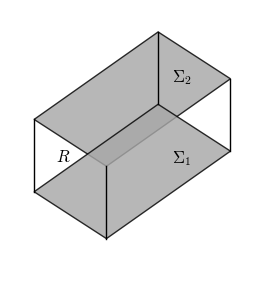
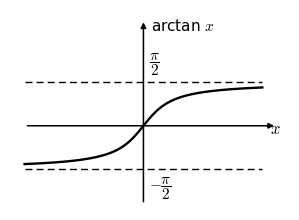
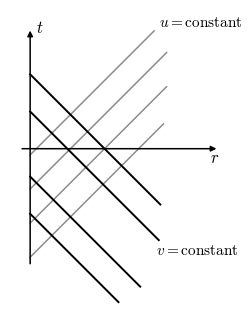
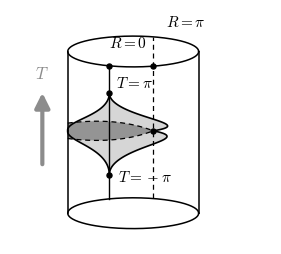
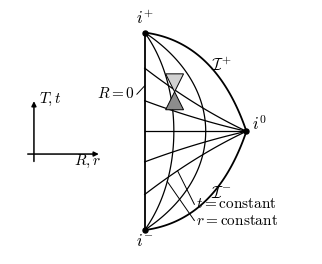
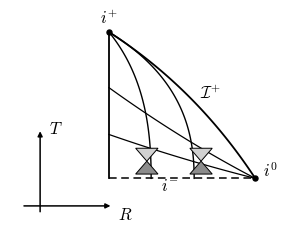
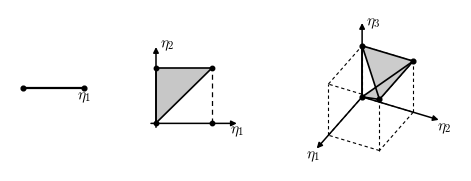

Python code for these plots, in order:
# -*- coding: utf-8 -*-
"""
《时空与几何》(Carroll, Spacetime and Geometry) 中文重排工程
附录插图重绘：E.1, H.1-H.5, I.1  黑白教材风矢量图
产物: figures/fig_{key}.pdf + figures/preview/fig_{key}.png
"""
import os
import matplotlib
matplotlib.use('Agg')
import matplotlib.pyplot as plt
import numpy as np
from matplotlib.patches import Polygon

plt.rcParams.update({
    'font.family': ['Times New Roman', 'SimSun'],
    'mathtext.fontset': 'cm',
    'axes.unicode_minus': False,
    'font.size': 11,
    'lines.linewidth': 1.2,
    'savefig.facecolor': 'white',
})

FIGDIR = r'E:\AI整理书籍\卡罗尔\重排本\figures'
PREV = os.path.join(FIGDIR, 'preview')
os.makedirs(PREV, exist_ok=True)

GRAY = '0.55'


# ---------------- 通用小工具 ----------------

def save(fig, key):
    fig.savefig(os.path.join(FIGDIR, 'fig_%s.pdf' % key),
                bbox_inches='tight', pad_inches=0.03)
    fig.savefig(os.path.join(PREV, 'fig_%s.png' % key),
                dpi=300, bbox_inches='tight', pad_inches=0.03)
    plt.close(fig)


def arr(ax, p0, p1, lw=1.1, ms=8, color='k', style='-|>', zorder=5):
    """带箭头的线段（轴线用）"""
    ax.annotate('', xy=p1, xytext=p0,
                arrowprops=dict(arrowstyle=style, linewidth=lw,
                                color=color, mutation_scale=ms),
                zorder=zorder)


def qbez(p0, m, p1, n=100):
    """二次 Bezier：过端点 p0,p1 与指定中点 m（控制曲线鼓出量最直观）"""
    p0, m, p1 = map(lambda p: np.asarray(p, float), (p0, m, p1))
    c = 2 * m - (p0 + p1) / 2.0
    t = np.linspace(0, 1, n)[:, None]
    return (1 - t) ** 2 * p0 + 2 * t * (1 - t) * c + t ** 2 * p1


def cbez(p0, c0, c1, p1, n=100):
    """三次 Bezier"""
    p0, c0, c1, p1 = map(lambda p: np.asarray(p, float), (p0, c0, c1, p1))
    t = np.linspace(0, 1, n)[:, None]
    return ((1 - t) ** 3 * p0 + 3 * t * (1 - t) ** 2 * c0
            + 3 * t ** 2 * (1 - t) * c1 + t ** 3 * p1)


def hourglass(ax, cx, cy, hw, hh, zorder=4):
    """小光锥（沙漏）图标：上锥浅灰、下锥深灰"""
    ax.add_patch(Polygon([(cx, cy), (cx - hw, cy + hh), (cx + hw, cy + hh)],
                         closed=True, facecolor='0.82', edgecolor='k',
                         lw=0.7, zorder=zorder))
    ax.add_patch(Polygon([(cx, cy), (cx - hw, cy - hh), (cx + hw, cy - hh)],
                         closed=True, facecolor='0.55', edgecolor='k',
                         lw=0.7, zorder=zorder))


# ---------------- 图 E.1  (书页 456 / p471) ----------------

def fig_E_1():
    fig, ax = plt.subplots(figsize=(3.3, 3.4))
    ax.set_aspect('equal')
    ax.axis('off')

    d = (1.05, -0.68)        # 斜投影深度向量（陡斜样式，同原书）
    sep = 1.05               # 两张类空面之间的竖直间隔
    A1 = np.array([0.2, 1.35])            # 顶面左角
    A2 = A1 + (1.8, 1.27)
    A3 = A1 + (2.85, 0.59)
    A4 = A1 + d
    B1 = A1 - (0, sep)
    B2, B3, B4 = A2 - (0, sep), A3 - (0, sep), A4 - (0, sep)

    top = Polygon([A1, A2, A3, A4], closed=True, facecolor='0.66',
                  alpha=0.82, edgecolor='k', lw=1.0, zorder=2)
    bot = Polygon([B1, B2, B3, B4], closed=True, facecolor='0.66',
                  alpha=0.82, edgecolor='k', lw=1.0, zorder=2)
    ax.add_patch(top)
    ax.add_patch(bot)
    # 连接两个超曲面的（类时）竖直棱
    for p, q in [(A1, B1), (A2, B2), (A3, B3), (A4, B4)]:
        ax.plot([p[0], q[0]], [p[1], q[1]], color='k', lw=1.0, zorder=3)

    ax.text(2.35, 1.90, r'$\Sigma_2$', fontsize=12, ha='center', zorder=4)
    ax.text(2.35, 0.72, r'$\Sigma_1$', fontsize=12, ha='center', zorder=4)
    ax.text(0.62, 0.75, r'$R$', fontsize=12, ha='center', zorder=4)

    ax.set_xlim(-0.15, 3.55)
    ax.set_ylim(-0.85, 2.95)
    save(fig, 'E.1')


# ---------------- 图 H.1  (书页 472 / p487) ----------------

def fig_H_1():
    fig, ax = plt.subplots(figsize=(3.6, 2.6))
    xa, xb = -2.45, 2.45
    x = np.linspace(xa, xb, 400)
    y = np.arctan(2.2 * x)
    ax.plot(x, y, color='k', lw=1.7, zorder=4)

    for y0 in (np.pi / 2, -np.pi / 2):
        ax.plot([xa, xb], [y0, y0], color='k', lw=1.0, ls=(0, (5, 3)), zorder=2)

    arr(ax, (0, -2.85), (0, 3.85))                 # 竖轴（原书纵轴上下大幅延伸）
    arr(ax, (xa, 0), (2.75, 0))                    # 横轴
    ax.text(0.16, 3.62, r'arctan $x$', ha='left', va='center', fontsize=11)
    ax.text(2.72, -0.30, r'$x$', ha='center', fontsize=12)
    ax.text(0.12, 2.22, r'$\dfrac{\pi}{2}$', ha='left', va='center')
    ax.text(0.12, -2.28, r'$-\dfrac{\pi}{2}$', ha='left', va='center')

    ax.set_xlim(-2.75, 3.0)
    ax.set_ylim(-3.05, 4.2)
    ax.axis('off')
    save(fig, 'H.1')


# ---------------- 图 H.2  (书页 473 / p488) ----------------

def fig_H_2():
    fig, ax = plt.subplots(figsize=(2.9, 4.0))
    ax.set_aspect('equal')
    ax.axis('off')

    arr(ax, (0, -3.8), (0, 3.9))                   # t 轴
    arr(ax, (-0.35, 0), (6.1, 0))                  # r 轴
    ax.text(0.18, 3.75, r'$t$', ha='left', fontsize=12)
    ax.text(5.95, -0.45, r'$r$', ha='center', fontsize=12)

    # u = constant（灰、斜率 +1，自 t 轴向右上）
    for u, ln in [(-0.2, 4.0), (-1.3, 4.4), (-2.4, 4.4), (-3.5, 4.3)]:
        ax.plot([0, ln], [u, u + ln], color=GRAY, lw=1.1, zorder=2)
    # v = constant（黑、斜率 -1，自 t 轴向右下）
    for v0, ln in [(2.4, 4.2), (1.2, 4.15), (-0.9, 3.55), (-2.1, 2.85)]:
        ax.plot([0, ln], [v0, v0 - ln], color='k', lw=1.4, zorder=3)

    ax.text(4.15, 3.95, r'$u=\mathrm{constant}$', ha='left', fontsize=11)
    ax.text(4.05, -3.40, r'$v=\mathrm{constant}$', ha='left', fontsize=11)

    ax.set_xlim(-0.65, 6.6)
    ax.set_ylim(-5.3, 4.5)
    save(fig, 'H.2')


# ---------------- 图 H.3  (书页 475 / p490) ----------------

def fig_H_3():
    fig, ax = plt.subplots(figsize=(3.4, 3.05))
    ax.set_aspect('equal')
    ax.axis('off')

    a = 0.85          # 圆柱半径（半宽）
    ry = 0.20         # 椭圆半短轴
    yb, yt = 0.45, 2.55          # 下、上椭圆中心高
    x0 = -0.31        # R = 0 母线
    xd = 0.26         # R = pi 虚线母线
    th = np.linspace(0, 2 * np.pi, 200)

    # ---- 阴影区（Minkowski 区，沙漏形）----
    A = (x0, 2.01)    # T = pi
    B = (x0, 0.95)    # T = -pi
    C = (xd, 1.52)    # 腰点（T = 0, R = pi）
    D = (-a, 1.52)    # 左轮廓
    x0v = x0
    AR = cbez(A, (x0v, 1.70), (0.90, 1.62), C)
    BR = cbez(B, (x0v, 1.32), (0.88, 1.40), C)
    AL = cbez(A, (x0v, 1.72), (-0.88, 1.66), D)
    BL = cbez(B, (x0v, 1.30), (-0.88, 1.38), D)
    poly = np.vstack([AR, BR[::-1], BL, AL[::-1]])
    ax.add_patch(Polygon(poly, closed=True, facecolor='0.84',
                         edgecolor='none', zorder=2))
    ax.plot(AR[:, 0], AR[:, 1], 'k-', lw=1.2, zorder=3)
    ax.plot(BR[:, 0], BR[:, 1], 'k-', lw=1.2, zorder=3)
    ax.plot(AL[:, 0], AL[:, 1], 'k-', lw=1.2, zorder=3)
    ax.plot(BL[:, 0], BL[:, 1], 'k-', lw=1.2, zorder=3)
    # 背面重叠的深灰透镜带（虚线为圆柱背面）
    Dup, Ddn = (-a, 1.62), (-a, 1.42)
    LT = qbez(Dup, (-0.25, 1.635), C)
    LB = qbez(Ddn, (-0.25, 1.405), C)
    ax.add_patch(Polygon(np.vstack([LT, LB[::-1]]), closed=True,
                         facecolor='0.58', edgecolor='none', zorder=2.5))
    ax.plot(LT[:, 0], LT[:, 1], 'k--', lw=0.9, dashes=(4, 3), zorder=3)
    ax.plot(LB[:, 0], LB[:, 1], 'k--', lw=0.9, dashes=(4, 3), zorder=3)

    # ---- 圆柱轮廓 ----
    ax.plot(a * np.cos(th), yb + ry * np.sin(th), 'k-', lw=1.1, zorder=4)
    ax.plot(a * np.cos(th), yt + ry * np.sin(th), 'k-', lw=1.1, zorder=4)
    ax.plot([-a, -a], [yb, yt], 'k-', lw=1.1, zorder=4)
    ax.plot([a, a], [yb, yt], 'k-', lw=1.1, zorder=4)
    # R = 0 实线母线 与 R = pi 虚线母线
    ax.plot([x0, x0], [yb + 0.19, yt - 0.19], 'k-', lw=1.0, zorder=3.5)
    ax.plot([xd, xd], [yb + 0.20, yt + 0.19], 'k--', lw=0.9,
            dashes=(4, 3), zorder=3.5)

    # ---- 点与标注 ----
    dot = dict(ms=3.6, color='k', zorder=6)
    for p in [A, B, C, (x0, yt - ry * np.sqrt(1 - (x0 / a) ** 2)),
              (xd, yt - ry * np.sqrt(1 - (xd / a) ** 2))]:
        ax.plot(p[0], p[1], 'o', **dot)
    ax.text(0.18, 2.60, r'$R=0$', ha='right', fontsize=11, zorder=6)
    ax.text(0.42, 2.88, r'$R=\pi$', ha='left', fontsize=11, zorder=6)
    ax.text(-0.22, 2.09, r'$T=\pi$', ha='left', fontsize=11, zorder=6)
    ax.text(-0.20, 0.87, r'$T=-\pi$', ha='left', fontsize=11, zorder=6)

    # T 方向灰箭头
    arr(ax, (-1.18, 1.05), (-1.18, 2.05), lw=3.0, ms=22, color=GRAY)
    ax.text(-1.18, 2.20, r'$T$', ha='center', fontsize=12, color=GRAY)

    ax.set_xlim(-1.60, 1.80)
    ax.set_ylim(0.05, 3.10)
    save(fig, 'H.3')


# ---------------- 图 H.4  (书页 475 / p490) ----------------

def fig_H_4():
    fig, ax = plt.subplots(figsize=(3.9, 3.7))
    ax.set_aspect('equal')
    ax.axis('off')

    ip, im = (0, 1.65), (0, -1.65)     # i+, i-
    i0 = (1.7, 0.0)
    H = 1.65

    # ---- 类光无穷远 I±（外边界，向右鼓出）----
    SIp = qbez(ip, (1.02, 1.16), i0)
    SIm = qbez(im, (1.02, -1.16), i0)
    ax.plot(SIp[:, 0], SIp[:, 1], 'k-', lw=1.3, zorder=3)
    ax.plot(SIm[:, 0], SIm[:, 1], 'k-', lw=1.3, zorder=3)

    # ---- t = constant 线（自 R=0 轴出发，缓降汇入 i0）----
    for y0 in (0.64 * H, 0.31 * H):
        cu = qbez((0, y0), (0.85, 0.44 * y0), i0)
        cl = qbez((0, -y0), (0.85, -0.44 * y0), i0)
        ax.plot(cu[:, 0], cu[:, 1], 'k-', lw=0.9, zorder=2)
        ax.plot(cl[:, 0], cl[:, 1], 'k-', lw=0.9, zorder=2)
    ax.plot([0, i0[0]], [0, i0[1]], 'k-', lw=0.9, zorder=2)   # t = 0

    # ---- r = constant 世界线（i- 到 i+，向右鼓出的弧）----
    arcs = []
    for cx in (0.65, 1.36):
        arc = cbez(im, (cx, -0.75), (cx, 0.75), ip)
        arcs.append(arc)
        ax.plot(arc[:, 0], arc[:, 1], 'k-', lw=0.9, zorder=2)

    # ---- R = 0 边界 ----
    ax.plot([0, 0], [im[1], ip[1]], 'k-', lw=1.3, zorder=3)

    # ---- 光锥小图标（骑在内侧 r=const 弧上）----
    hourglass(ax, 0.50, 0.66, 0.15, 0.30)

    # ---- 点与标注 ----
    dot = dict(ms=3.6, color='k', zorder=6)
    for p in (ip, im, i0):
        ax.plot(p[0], p[1], 'o', **dot)
    ax.text(0, 1.80, r'$i^{+}$', ha='center', fontsize=12)
    ax.text(0, -1.90, r'$i^{-}$', ha='center', fontsize=12)
    ax.text(1.79, 0.03, r'$i^{0}$', ha='left', fontsize=12)
    ax.text(1.10, 1.02, r'$\mathcal{I}^{+}$', ha='left', fontsize=12)
    ax.text(1.10, -1.10, r'$\mathcal{I}^{-}$', ha='left', fontsize=12)

    # R = 0 引线标注
    ax.text(-0.16, 0.56, r'$R=0$', ha='right', fontsize=11)
    ax.plot([-0.13, 0.0], [0.62, 0.76], 'k-', lw=0.7)

    # t / r = constant 引线标注（原书位于图外右下角）
    tgt_t = qbez((0, -0.64 * H), (0.85, -0.44 * 0.64 * H), i0)
    tgt_t = tgt_t[int(0.32 * len(tgt_t))]
    tgt_r = arcs[0][int(0.26 * len(arcs[0]))]
    ax.text(0.85, -1.28, r'$t=\mathrm{constant}$', ha='left', fontsize=11)
    ax.plot([0.83, tgt_t[0]], [-1.22, tgt_t[1]], 'k-', lw=0.7)
    ax.text(0.85, -1.55, r'$r=\mathrm{constant}$', ha='left', fontsize=11)
    ax.plot([0.83, tgt_r[0]], [-1.49, tgt_r[1]], 'k-', lw=0.7)

    # ---- 左侧小坐标系（T,t / R,r）----
    arr(ax, (-1.85, -0.55), (-1.85, 0.55), ms=7)
    arr(ax, (-2.00, -0.38), (-0.72, -0.38), ms=7)
    ax.text(-1.76, 0.48, r'$T,t$', ha='left', fontsize=11)
    ax.text(-0.95, -0.56, r'$R,r$', ha='center', fontsize=11)

    ax.set_xlim(-2.25, 2.80)
    ax.set_ylim(-2.05, 2.0)
    save(fig, 'H.4')


# ---------------- 图 H.5  (书页 478 / p493) ----------------

def fig_H_5():
    fig, ax = plt.subplots(figsize=(3.8, 2.85))
    ax.set_aspect('equal')
    ax.axis('off')

    ip, i0 = (0, 1.7), (1.7, 0.0)

    # 奇点 T = 0（底边虚线）与 R = 0 左边线
    ax.plot([0, i0[0]], [0, 0], 'k--', lw=1.1, dashes=(5, 3), zorder=3)
    ax.plot([0, 0], [0, ip[1]], 'k-', lw=1.3, zorder=3)

    # I+ 外边界
    SIp = qbez(ip, (0.93, 0.95), i0)
    ax.plot(SIp[:, 0], SIp[:, 1], 'k-', lw=1.3, zorder=3)

    # 共动世界线（r = const，自奇点竖直出发，汇入 i+）
    for xa, c1x in [(0.49, 0.44), (0.99, 0.88)]:
        wl = cbez((xa, 0), (xa, 0.50), (c1x, 1.16), ip)
        ax.plot(wl[:, 0], wl[:, 1], 'k-', lw=1.0, zorder=2)

    # t = constant 线（自 R=0 出发缓降汇入 i0）
    for y0 in (0.62 * 1.7, 0.30 * 1.7):
        cu = qbez((0, y0), (0.85, 0.46 * y0), i0)
        ax.plot(cu[:, 0], cu[:, 1], 'k-', lw=0.9, zorder=2)

    # 光锥小图标
    hourglass(ax, 0.44, 0.20, 0.13, 0.15)
    hourglass(ax, 1.07, 0.20, 0.13, 0.15)

    # 点与标注
    dot = dict(ms=3.6, color='k', zorder=6)
    for p in (ip, i0):
        ax.plot(p[0], p[1], 'o', **dot)
    ax.text(0, 1.80, r'$i^{+}$', ha='center', fontsize=12)
    ax.text(1.79, 0.02, r'$i^{0}$', ha='left', fontsize=12)
    ax.text(0.71, -0.14, r'$i^{-}$', ha='center', fontsize=12)
    ax.text(1.06, 0.93, r'$\mathcal{I}^{+}$', ha='left', fontsize=12)

    # 左侧小坐标系
    arr(ax, (-0.80, -0.42), (-0.80, 0.58), ms=7)
    arr(ax, (-1.02, -0.32), (0.05, -0.32), ms=7)
    ax.text(-0.70, 0.52, r'$T$', ha='left', fontsize=12)
    ax.text(0.10, -0.48, r'$R$', ha='left', fontsize=12)

    ax.set_xlim(-1.15, 2.05)
    ax.set_ylim(-0.60, 1.95)
    save(fig, 'H.5')


# ---------------- 图 I.1  (书页 480 / p495) ----------------

def fig_I_1():
    fig = plt.figure(figsize=(4.8, 1.75))
    gs = fig.add_gridspec(1, 3, width_ratios=[1.0, 1.35, 2.0],
                          left=0.02, right=0.98, top=0.96, bottom=0.04,
                          wspace=0.25)

    # ---- n = 1 ----
    ax = fig.add_subplot(gs[0])
    ax.set_aspect('equal')
    ax.axis('off')
    ax.plot([0, 1.7], [0, 0], 'k-', lw=1.6, zorder=3)
    for x in (0, 1.7):
        ax.plot(x, 0, 'ko', ms=3.4, zorder=4)
    ax.text(1.70, -0.30, r'$\eta_1$', ha='center', fontsize=11)
    ax.set_xlim(-0.35, 2.15)
    ax.set_ylim(-0.62, 0.50)

    # ---- n = 2 ----
    ax = fig.add_subplot(gs[1])
    ax.set_aspect('equal')
    ax.axis('off')
    tri = Polygon([(0, 0), (0, 1), (1, 1)], closed=True,
                  facecolor='0.78', edgecolor='k', lw=1.2, zorder=3)
    ax.add_patch(tri)
    ax.plot([1, 1], [0, 1], 'k--', lw=0.9, dashes=(4, 3), zorder=2)
    for p in [(0, 0), (0, 1), (1, 1), (1, 0)]:
        ax.plot(*p, 'ko', ms=3.2, zorder=4)
    arr(ax, (0, -0.12), (0, 1.42))
    arr(ax, (-0.14, 0), (1.5, 0))
    ax.text(0.08, 1.36, r'$\eta_2$', ha='left', fontsize=11)
    ax.text(1.46, -0.18, r'$\eta_1$', ha='center', fontsize=11)
    ax.set_xlim(-0.4, 1.8)
    ax.set_ylim(-0.42, 1.6)

    # ---- n = 3 ----
    ax = fig.add_subplot(gs[2])
    ax.set_aspect('equal')
    ax.axis('off')
    e1 = np.array([-0.66, -0.75])   # eta1：陡峭的左下方向
    e2 = np.array([1.0, -0.30])     # eta2：略向右下
    e3 = np.array([0.0, 1.0])

    def P(x, y, z):
        return x * e1 + y * e2 + z * e3

    # 虚线立方体
    O, X, Y, Z = P(0, 0, 0), P(0, 1, 0), P(1, 0, 0), P(0, 0, 1)
    XZ = P(0, 1, 1)
    YZ = P(1, 0, 1)
    XY = P(1, 1, 0)
    XYZ = P(1, 1, 1)
    edges = [(O, X), (X, XY), (XY, Y), (Y, O),
             (Z, XZ), (XZ, XYZ), (XYZ, YZ), (YZ, Z),
             (O, Z), (X, XZ), (Y, YZ), (XY, XYZ)]
    for pq, q in edges:
        ax.plot([pq[0], q[0]], [pq[1], q[1]], 'k--', lw=0.8,
                dashes=(3, 2.5), zorder=2)
    # 单纯形（四面体）：可见的两面浅灰，背面留白
    T0, T1, T2, T3 = O, Z, XZ, XYZ
    ax.add_patch(Polygon([T1, T2, T3], closed=True, facecolor='0.80',
                         edgecolor='none', zorder=2.5))
    ax.add_patch(Polygon([T0, T2, T3], closed=True, facecolor='0.80',
                         edgecolor='none', zorder=2.5))
    for pp, q in [(T0, T1), (T0, T2), (T0, T3), (T1, T2), (T1, T3), (T2, T3)]:
        ax.plot([pp[0], q[0]], [pp[1], q[1]], 'k-', lw=1.2, zorder=3)
    for pp in (T0, T1, T2, T3):
        ax.plot(pp[0], pp[1], 'o', ms=3.4, color='k', zorder=4)
    # 坐标轴（沿盒三条棱方向）
    arr(ax, (0, -0.05), (0, 1.50))
    arr(ax, (0, 0), 1.55 * e2)
    arr(ax, (0, 0), 1.40 * e1)
    ax.text(0.08, 1.40, r'$\eta_3$', ha='left', fontsize=11)
    ax.text(1.55 * e2[0] + 0.05, 1.55 * e2[1] - 0.18, r'$\eta_2$',
            ha='center', fontsize=11)
    ax.text(1.40 * e1[0] - 0.04, 1.40 * e1[1] - 0.16, r'$\eta_1$',
            ha='center', fontsize=11)
    ax.set_xlim(-1.25, 1.95)
    ax.set_ylim(-1.45, 1.70)

    save(fig, 'I.1')


# ---------------- 主循环 ----------------

if __name__ == '__main__':
    for f in (fig_E_1, fig_H_1, fig_H_2, fig_H_3, fig_H_4, fig_H_5, fig_I_1):
        f()
        print('done:', f.__name__)
